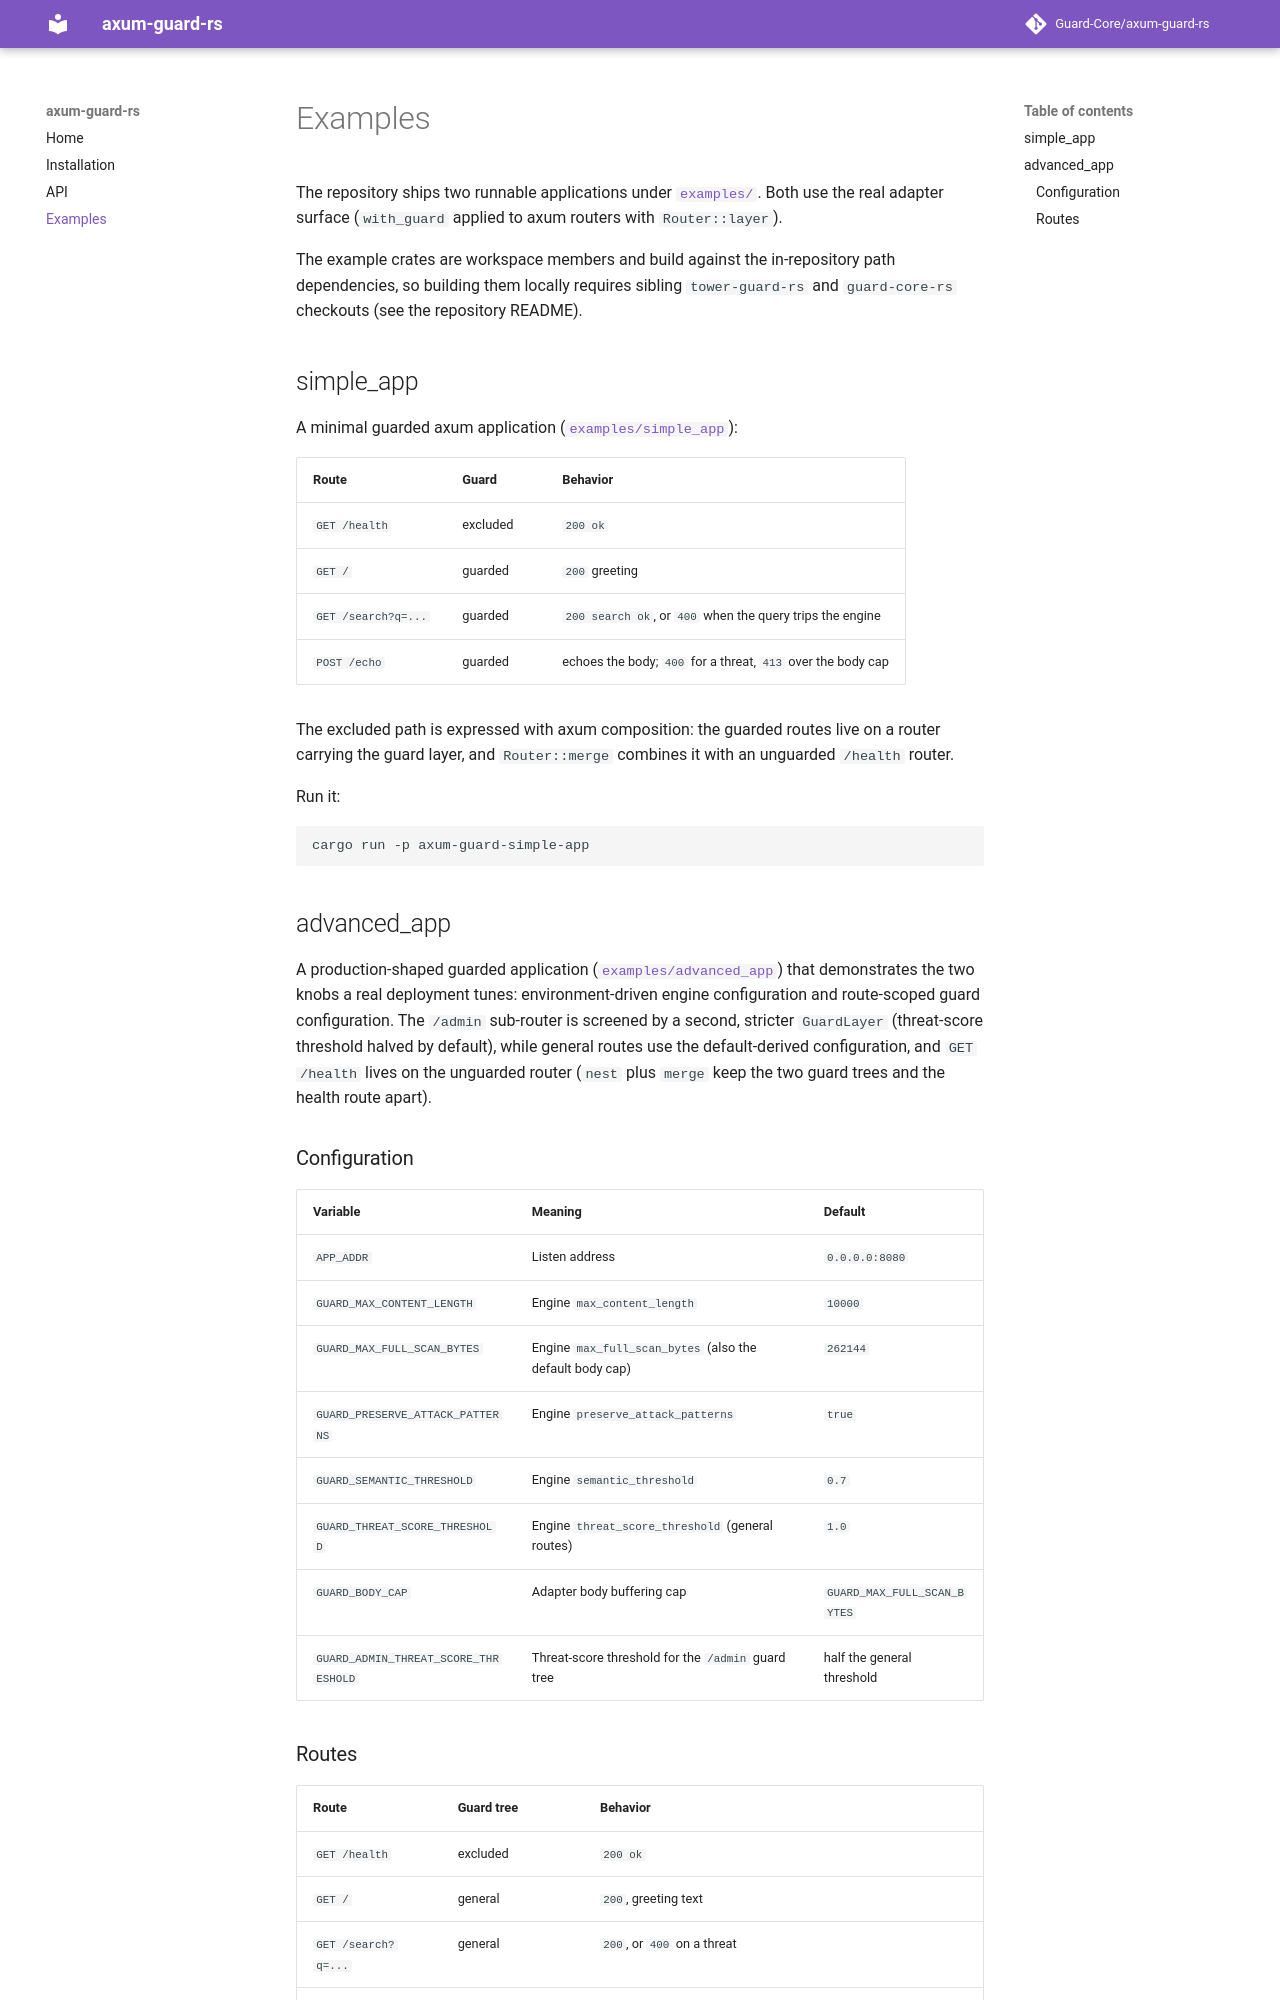

repository: Guard-Core/axum-guard-rs · page: examples/index.html · generator: mkdocs

# Examples

The repository ships two runnable applications under
[`examples/`](https://github.com/Guard-Core/axum-guard-rs/tree/master/examples).
Both use the real adapter surface (`with_guard` applied to axum routers with
`Router::layer`).

The example crates are workspace members and build against the in-repository
path dependencies, so building them locally requires sibling `tower-guard-rs`
and `guard-core-rs` checkouts (see the repository README).

## simple_app

A minimal guarded axum application
([`examples/simple_app`](https://github.com/Guard-Core/axum-guard-rs/tree/master/examples/simple_app)):

| Route | Guard | Behavior |
|---|---|---|
| `GET /health` | excluded | `200 ok` |
| `GET /` | guarded | `200` greeting |
| `GET /search?q=...` | guarded | `200 search ok`, or `400` when the query trips the engine |
| `POST /echo` | guarded | echoes the body; `400` for a threat, `413` over the body cap |

The excluded path is expressed with axum composition: the guarded routes live
on a router carrying the guard layer, and `Router::merge` combines it with an
unguarded `/health` router.

Run it:

```bash
cargo run -p axum-guard-simple-app
```

## advanced_app

A production-shaped guarded application
([`examples/advanced_app`](https://github.com/Guard-Core/axum-guard-rs/tree/master/examples/advanced_app))
that demonstrates the two knobs a real deployment tunes: environment-driven
engine configuration and route-scoped guard configuration. The `/admin`
sub-router is screened by a second, stricter `GuardLayer` (threat-score
threshold halved by default), while general routes use the default-derived
configuration, and `GET /health` lives on the unguarded router (`nest` plus
`merge` keep the two guard trees and the health route apart).

### Configuration

| Variable | Meaning | Default |
|---|---|---|
| `APP_ADDR` | Listen address | `0.0.0.0:8080` |
| `GUARD_MAX_CONTENT_LENGTH` | Engine `max_content_length` | `10000` |
| `GUARD_MAX_FULL_SCAN_BYTES` | Engine `max_full_scan_bytes` (also the default body cap) | `262144` |
| `GUARD_PRESERVE_ATTACK_PATTERNS` | Engine `preserve_attack_patterns` | `true` |
| `GUARD_SEMANTIC_THRESHOLD` | Engine `semantic_threshold` | `0.7` |
| `GUARD_THREAT_SCORE_THRESHOLD` | Engine `threat_score_threshold` (general routes) | `1.0` |
| `GUARD_BODY_CAP` | Adapter body buffering cap | `GUARD_MAX_FULL_SCAN_BYTES` |
| `GUARD_ADMIN_THREAT_SCORE_THRESHOLD` | Threat-score threshold for the `/admin` guard tree | half the general threshold |
